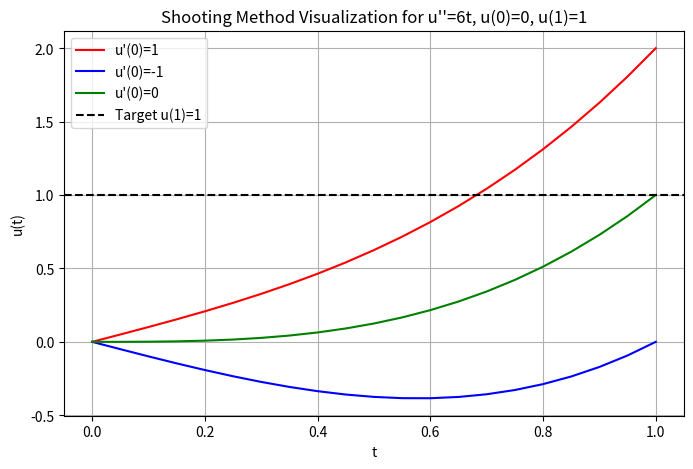

Generate this figure with matplotlib:
import numpy as np
import matplotlib.pyplot as plt

# define ODE system
# y1' = y2
# y2' = 6t
def f(t, y):
    y1, y2 = y
    return np.array([y2, 6*t])

# Runge-Kutta 4th order step
def rk4_step(f, t, y, h):
    k1 = f(t, y)
    k2 = f(t + h/2, y + h*k1/2)
    k3 = f(t + h/2, y + h*k2/2)
    k4 = f(t + h, y + h*k3)
    return y + (h/6)*(k1 + 2*k2 + 2*k3 + k4)

# Integrate the system
def integrate(f, t0, y0, h, n):
    t_values = [t0]
    y_values = [y0]
    for i in range(n):
        y0 = rk4_step(f, t0, y0, h)
        t0 += h
        t_values.append(t0)
        y_values.append(y0)
    return np.array(t_values), np.array(y_values)

# setup
a, b = 0, 1
h = 0.05
n = int((b - a) / h)

guesses = [1, -1, 0]   # different guesses for u'(0)
colors = ['r', 'b', 'g']

plt.figure(figsize=(8,5))

for guess, color in zip(guesses, colors):
    y0 = np.array([0, guess])  # [u(0), u'(0)]
    t, y = integrate(f, a, y0, h, n)
    plt.plot(t, y[:,0], color, label=f"u'(0)={guess}")
    print(f"u'(0)={guess:>3},  u(1)={y[-1,0]:.4f}")

plt.axhline(1, color='k', linestyle='--', label='Target u(1)=1')
plt.xlabel('t')
plt.ylabel('u(t)')
plt.title("Shooting Method Visualization for u''=6t, u(0)=0, u(1)=1")
plt.legend()
plt.grid(True)
plt.show()
